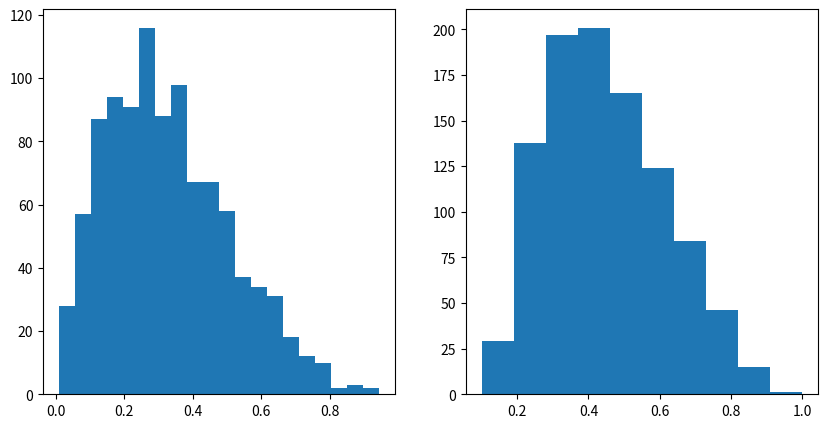

Reproduce this figure in Python. (Note: this script raises an exception after producing the figure.)
# Beta distribution

import numpy as np
import pandas as pd
import matplotlib.pyplot as plt

asd1 = np.random.beta(2, 4, size = 1000)
asd2= [round(np.random.beta(2, 4), 1) + 0.1 for i in range(1000)]

fug = plt.figure(figsize = (10,5))
aux1 = fug.add_subplot(1,2,1)
aux1.hist(asd1, bins = 20)

aux2 = fug.add_subplot(1,2,2)
aux2.hist(asd2, bins = 10)

pd.DataFrame(asd2).to_excel('test beta distribution.xlsx')